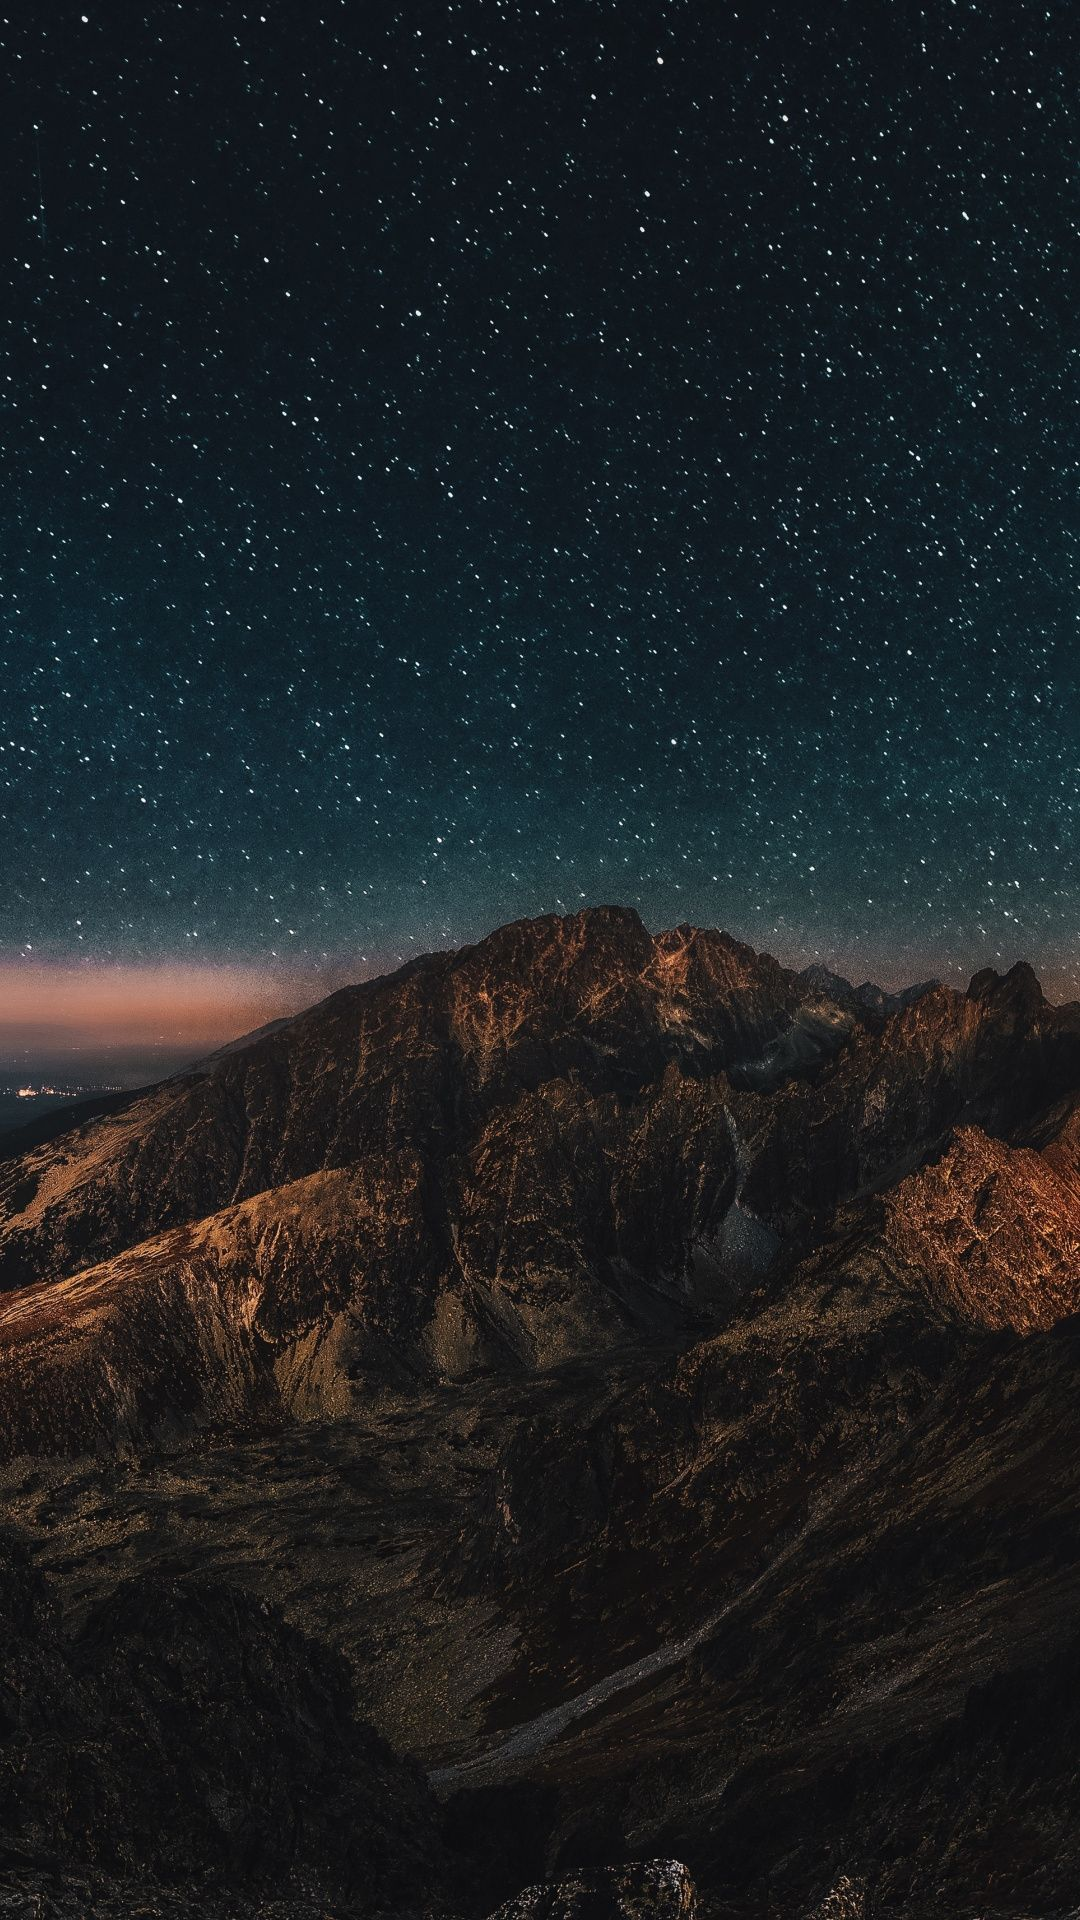

Here is an Android app screen rendered from its layout file. Give the layout XML and the strings, colors and styles it references.
<!-- AndroidManifest.xml: application theme Theme.Saroor -->
<!-- res/layout/activity_main.xml -->
<?xml version="1.0" encoding="utf-8"?>
<RelativeLayout xmlns:android="http://schemas.android.com/apk/res/android"
    xmlns:app="http://schemas.android.com/apk/res-auto"
    xmlns:tools="http://schemas.android.com/tools"
    android:layout_width="match_parent"
    android:layout_height="match_parent"
    android:background="@drawable/player_img"
    tools:context=".MainActivity">

    <ListView
        android:id="@+id/MySongs"
        android:layout_width="match_parent"
        android:layout_height="match_parent"
        android:divider="@android:color/transparent"
        android:dividerHeight="10.0sp"
        android:padding="8dp"></ListView>

</RelativeLayout>
<!-- resources referenced by this layout -->
<resources>
  <!-- drawable player_img: jpg bitmap (drawable, 354926 bytes) -->
  <style name="Theme.Saroor" parent="Theme.MaterialComponents.DayNight.DarkActionBar">
          
          <item name="colorPrimary">@color/purple_500</item>
          <item name="colorPrimaryVariant">@color/purple_700</item>
          <item name="colorOnPrimary">@color/white</item>
          
          <item name="colorSecondary">@color/teal_200</item>
          <item name="colorSecondaryVariant">@color/teal_700</item>
          <item name="colorOnSecondary">@color/black</item>
          
          <item name="android:statusBarColor" tools:targetApi="l">?attr/colorPrimaryVariant</item>
          
      </style>
  <!-- not gathered from this repository: default colours our renderer supplied (Android Studio template values) -->
  <color name="purple_500">#FF6200EE</color>
  <color name="purple_700">#FF3700B3</color>
  <color name="teal_200">#FF03DAC5</color>
  <color name="teal_700">#FF018786</color>
  <color name="black">#FF000000</color>
  <color name="white">#FFFFFFFF</color>
</resources>
